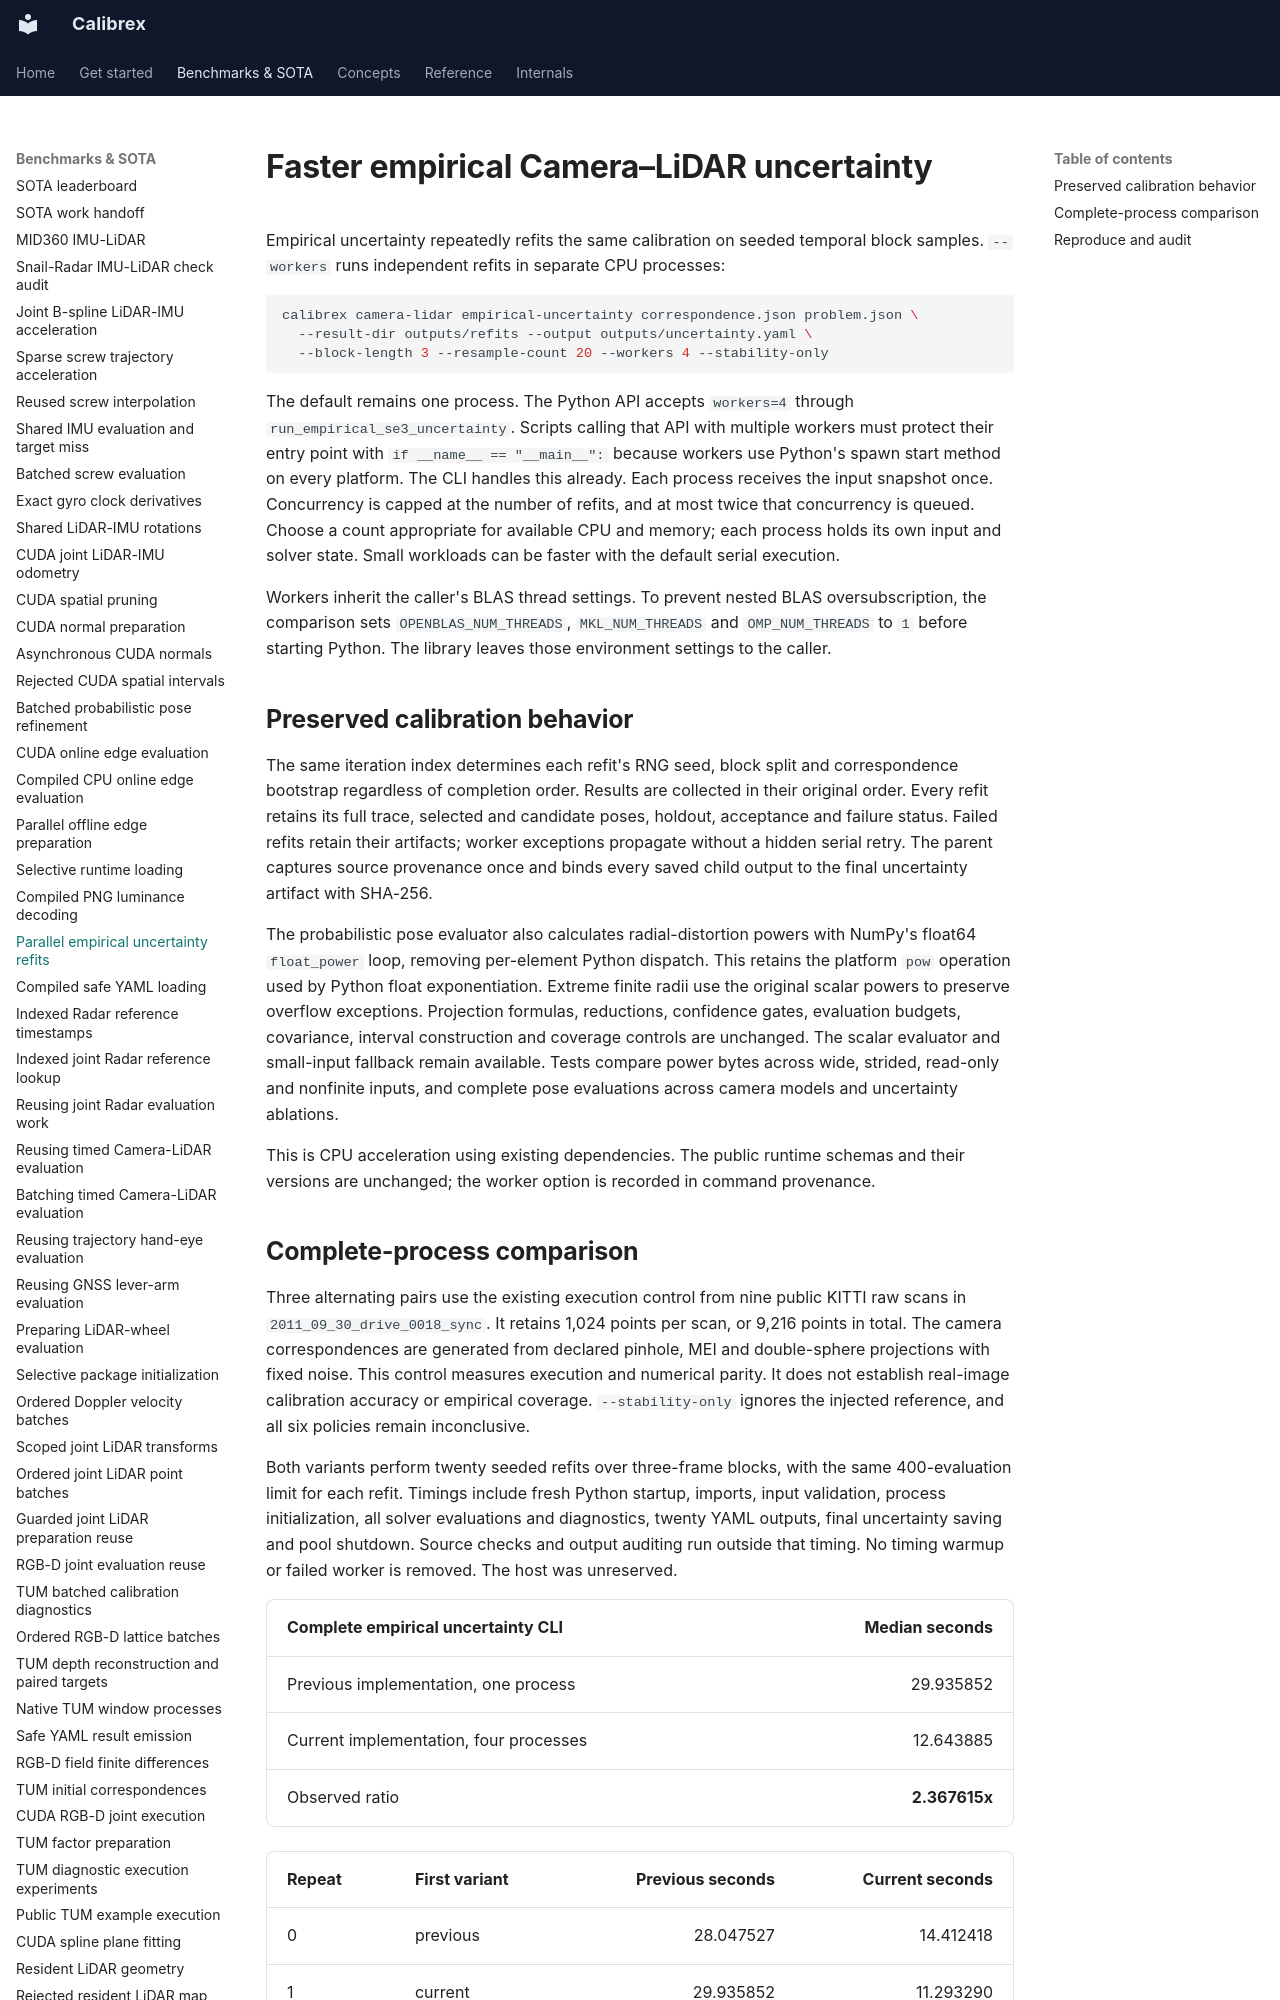

repository: rsasaki0109/Calibrex · page: benchmarks/empirical_refit_workers/index.html · generator: mkdocs

# Faster empirical Camera–LiDAR uncertainty

Empirical uncertainty repeatedly refits the same calibration on seeded temporal
block samples. `--workers` runs independent refits in separate CPU processes:

```bash
calibrex camera-lidar empirical-uncertainty correspondence.json problem.json \
  --result-dir outputs/refits --output outputs/uncertainty.yaml \
  --block-length 3 --resample-count 20 --workers 4 --stability-only
```

The default remains one process. The Python API accepts `workers=4` through
`run_empirical_se3_uncertainty`. Scripts calling that API with multiple workers
must protect their entry point with `if __name__ == "__main__":` because workers
use Python's spawn start method on every platform. The CLI handles this already.
Each process receives the input snapshot once. Concurrency is capped at the
number of refits, and at most twice that concurrency is queued. Choose a count
appropriate for available CPU and memory; each process holds its own input and
solver state. Small workloads can be faster with the default serial execution.

Workers inherit the caller's BLAS thread settings. To prevent nested BLAS
oversubscription, the comparison sets `OPENBLAS_NUM_THREADS`, `MKL_NUM_THREADS`
and `OMP_NUM_THREADS` to `1` before starting Python. The library leaves those
environment settings to the caller.

## Preserved calibration behavior

The same iteration index determines each refit's RNG seed, block split and
correspondence bootstrap regardless of completion order. Results are collected
in their original order. Every refit retains its full trace, selected and
candidate poses, holdout, acceptance and failure status. Failed refits retain
their artifacts; worker exceptions propagate without a hidden serial retry.
The parent captures source provenance once and binds every saved child output
to the final uncertainty artifact with SHA-256.

The probabilistic pose evaluator also calculates radial-distortion powers with
NumPy's float64 `float_power` loop, removing per-element Python dispatch. This
retains the platform `pow` operation used by Python float exponentiation.
Extreme finite radii use the original scalar powers to preserve overflow
exceptions. Projection formulas, reductions, confidence gates, evaluation
budgets, covariance, interval construction and coverage controls are unchanged.
The scalar evaluator and small-input fallback remain available. Tests compare
power bytes across wide, strided, read-only and nonfinite inputs, and complete
pose evaluations across camera models and uncertainty ablations.

This is CPU acceleration using existing dependencies. The public runtime
schemas and their versions are unchanged; the worker option is recorded in
command provenance.
